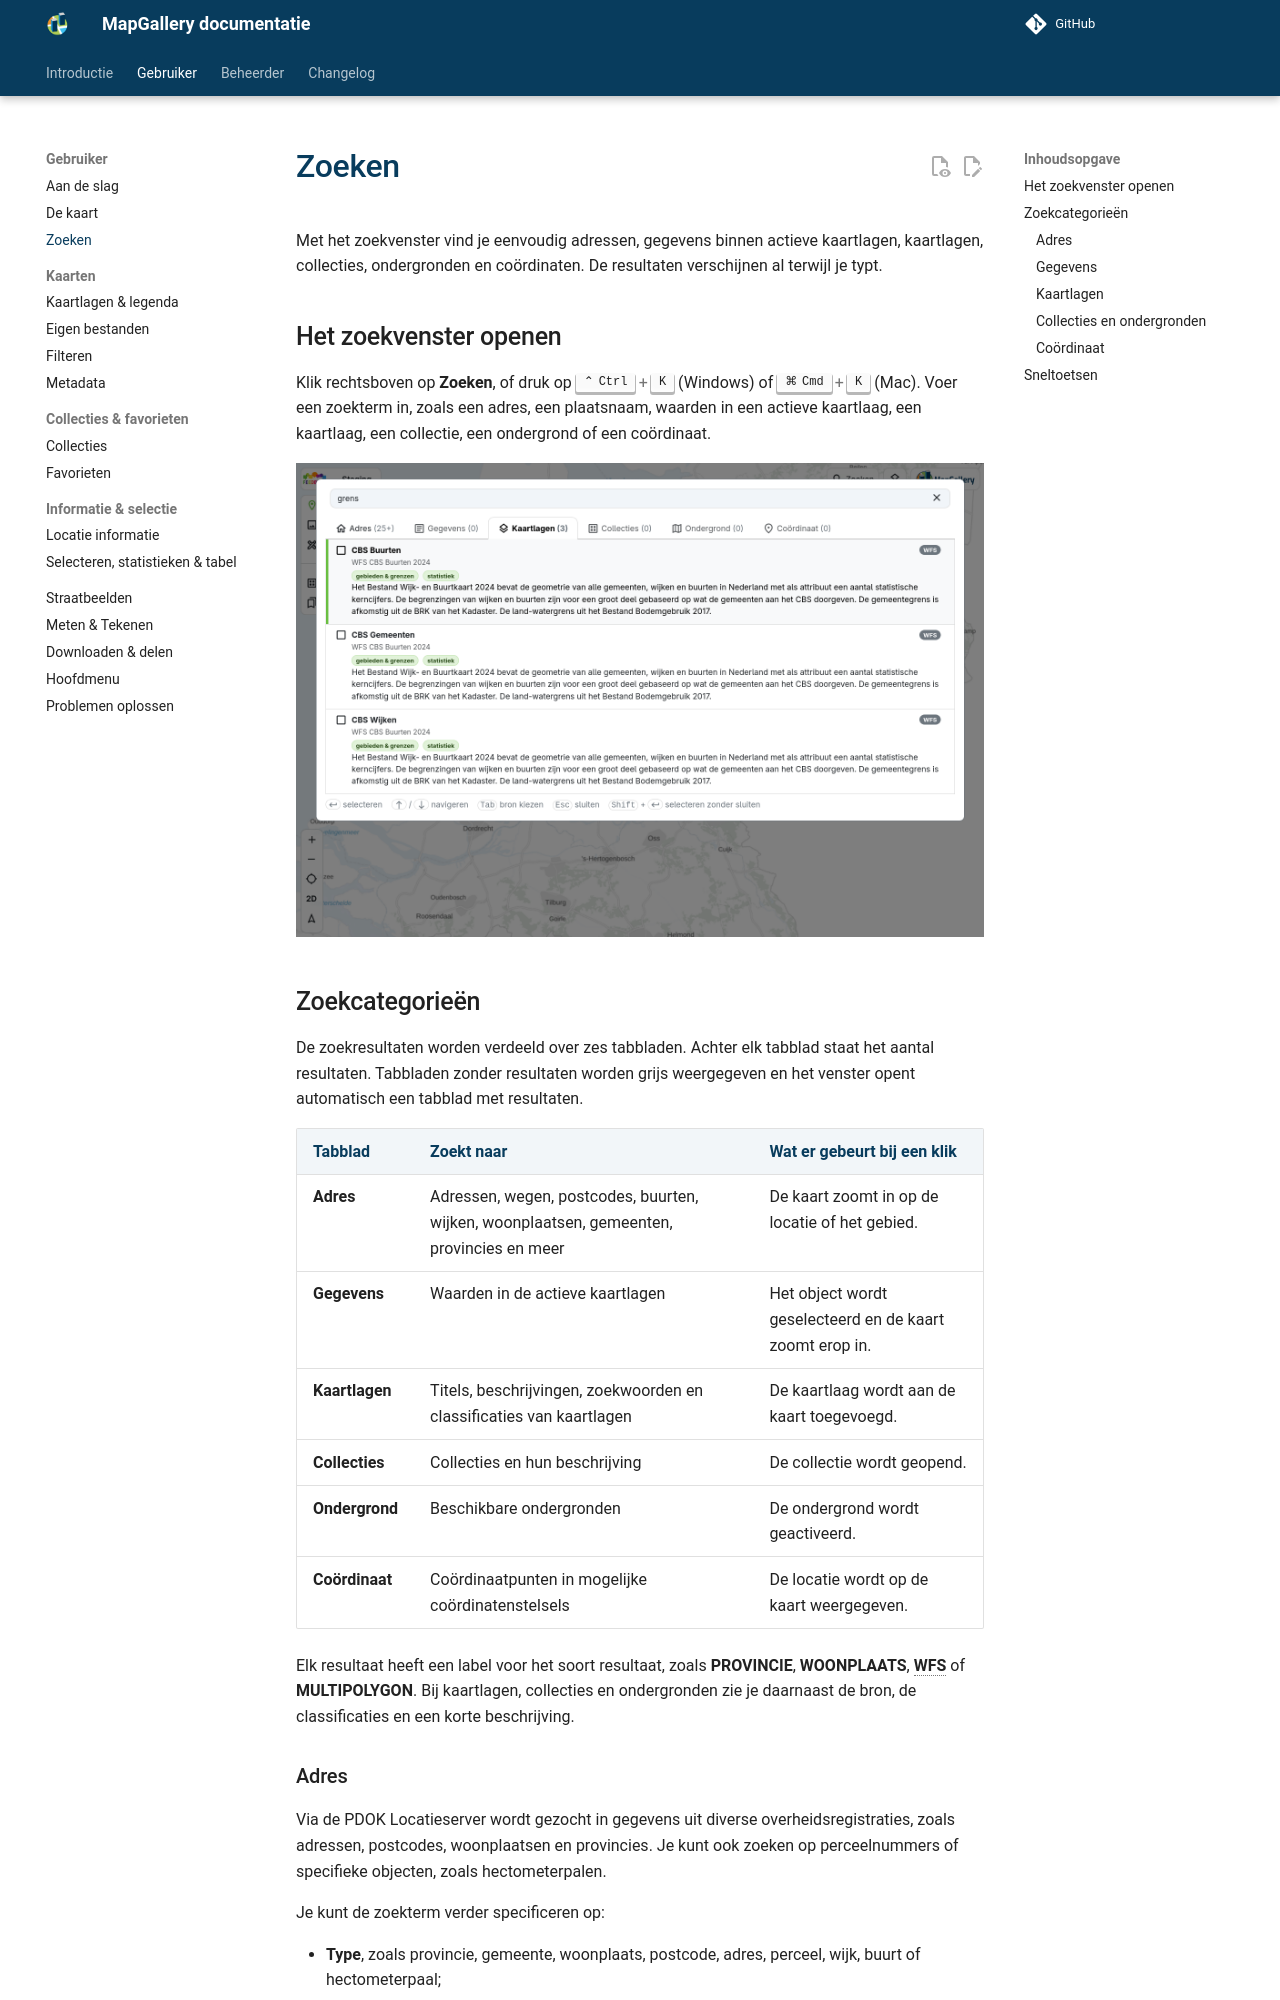

repository: mapgallery/documentation · page: 8.0/manual/search/index.html · generator: mkdocs

---
title: "Zoeken"
---

# Zoeken

Met het zoekvenster vind je eenvoudig adressen, gegevens binnen actieve kaartlagen, kaartlagen, collecties,
ondergronden en coördinaten. De resultaten verschijnen al terwijl je typt.

## Het zoekvenster openen

Klik rechtsboven op **Zoeken**, of druk op ++ctrl+k++ (Windows) of ++cmd+k++ (Mac). Voer een zoekterm in, zoals een
adres, een plaatsnaam, waarden in een actieve kaartlaag, een kaartlaag, een collectie, een ondergrond of een coördinaat.

![](search-layers.png)

## Zoekcategorieën

De zoekresultaten worden verdeeld over zes tabbladen. Achter elk tabblad staat het aantal resultaten. Tabbladen
zonder resultaten worden grijs weergegeven en het venster opent automatisch een tabblad met resultaten.

| Tabblad | Zoekt naar | Wat er gebeurt bij een klik |
|---------|------------|-------------------------------|
| **Adres** | Adressen, wegen, postcodes, buurten, wijken, woonplaatsen, gemeenten, provincies en meer | De kaart zoomt in op de locatie of het gebied. |
| **Gegevens** | Waarden in de actieve kaartlagen | Het object wordt geselecteerd en de kaart zoomt erop in. |
| **Kaartlagen** | Titels, beschrijvingen, zoekwoorden en classificaties van kaartlagen | De kaartlaag wordt aan de kaart toegevoegd. |
| **Collecties** | Collecties en hun beschrijving | De collectie wordt geopend. |
| **Ondergrond** | Beschikbare ondergronden | De ondergrond wordt geactiveerd. |
| **Coördinaat** | Coördinaatpunten in mogelijke coördinatenstelsels | De locatie wordt op de kaart weergegeven. |

Elk resultaat heeft een label voor het soort resultaat, zoals **PROVINCIE**, **WOONPLAATS**, **WFS** of
**MULTIPOLYGON**. Bij kaartlagen, collecties en ondergronden zie je daarnaast de bron, de classificaties en een korte
beschrijving.
